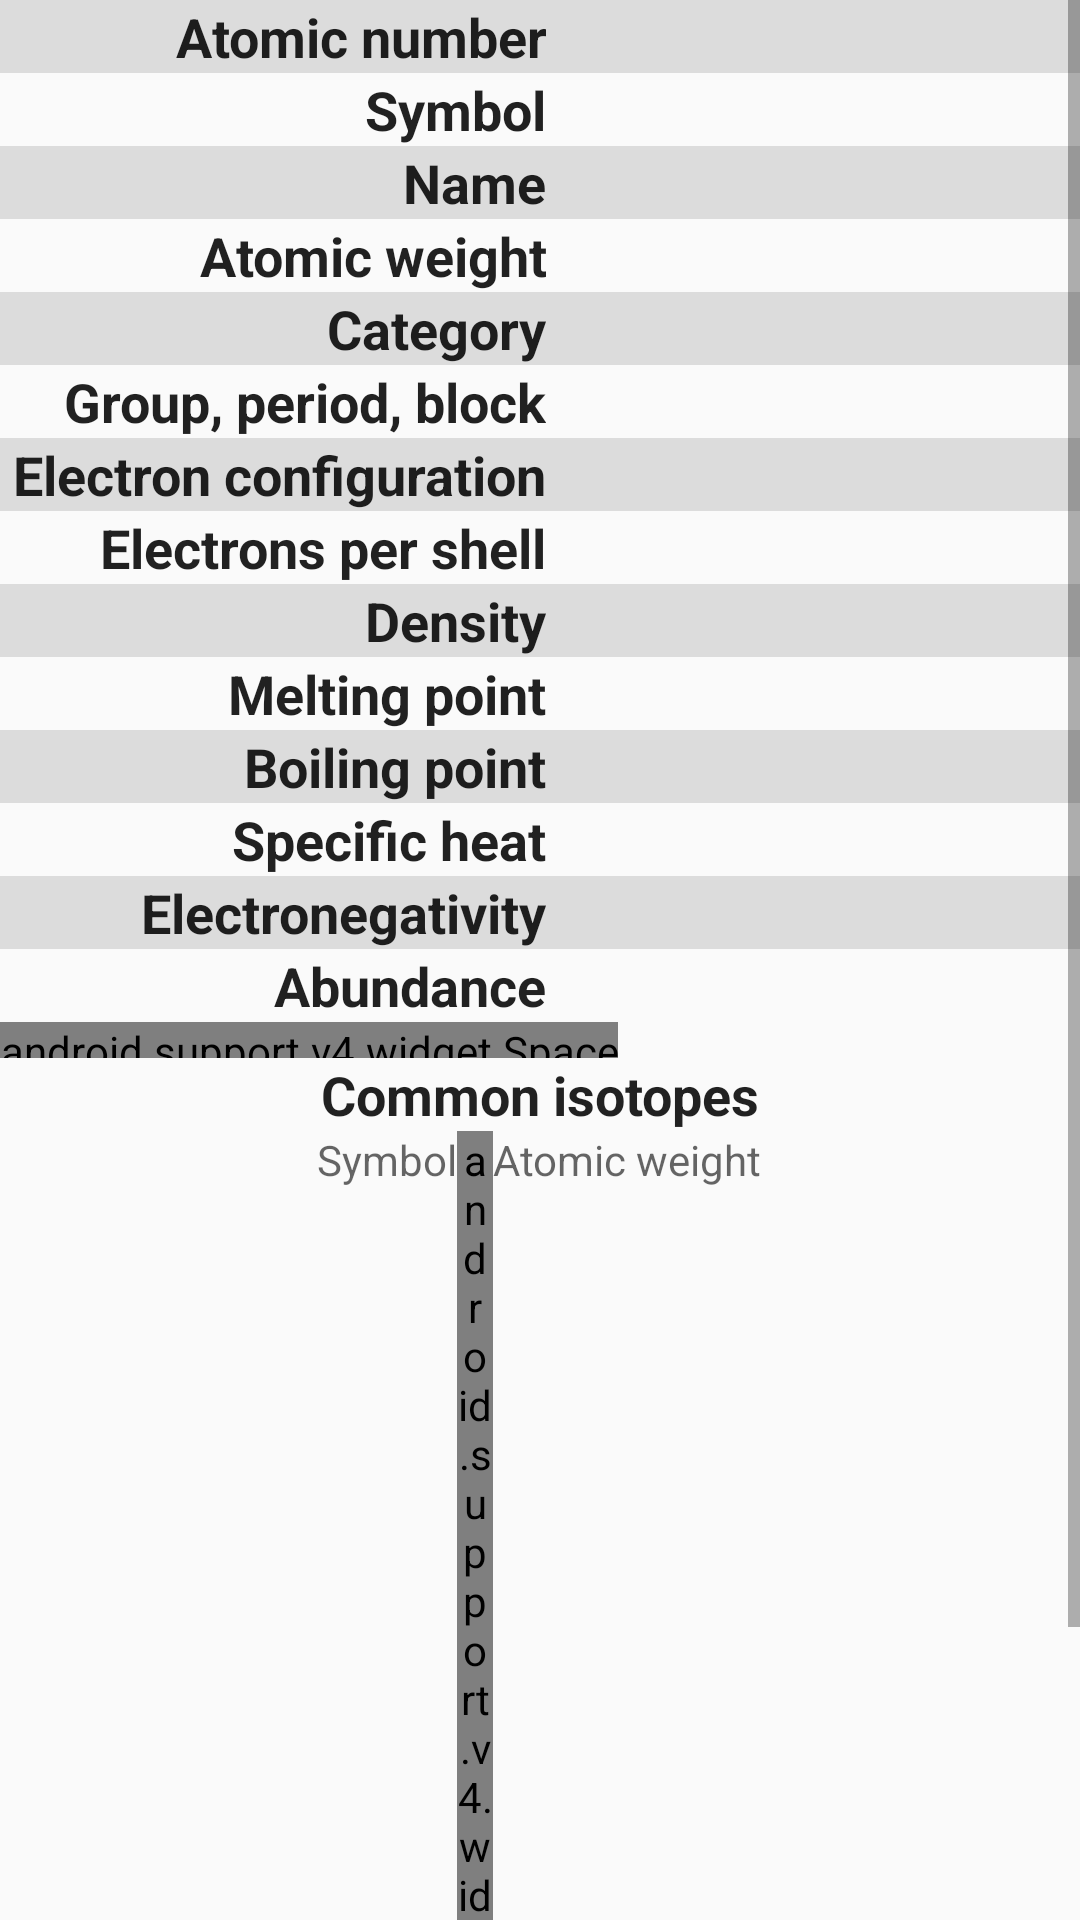

Layout XML and referenced resources for this Android screen:
<!-- AndroidManifest.xml: application theme AppTheme.NoActionBar -->
<!-- res/layout/element_details_table.xml -->
<?xml version="1.0" encoding="utf-8"?>
<ScrollView
    xmlns:android="http://schemas.android.com/apk/res/android"
    xmlns:tools="http://schemas.android.com/tools"
    android:layout_width="match_parent"
    android:layout_height="match_parent">

    <HorizontalScrollView
        android:layout_width="match_parent"
        android:layout_height="wrap_content"
        android:fillViewport="true">

        <LinearLayout
            android:layout_width="wrap_content"
            android:layout_height="wrap_content"
            android:orientation="vertical">

            <TableLayout
                android:layout_width="wrap_content"
                android:layout_height="wrap_content"
                android:stretchColumns="1">

                <TableRow style="@style/TableRow.Odd">

                    <TextView
                        style="@style/ElementDetails.Label"
                        android:labelFor="@+id/number"
                        android:text="@string/labelNumber" />

                    <TextView
                        android:id="@+id/number"
                        style="@style/ElementDetails.Value" />
                </TableRow>

                <TableRow style="@style/TableRow">

                    <TextView
                        style="@style/ElementDetails.Label"
                        android:labelFor="@+id/symbol"
                        android:text="@string/labelSymbol" />

                    <TextView
                        android:id="@+id/symbol"
                        style="@style/ElementDetails.Value" />
                </TableRow>

                <TableRow style="@style/TableRow.Odd">

                    <TextView
                        style="@style/ElementDetails.Label"
                        android:labelFor="@+id/name"
                        android:text="@string/labelName" />

                    <TextView
                        android:id="@+id/name"
                        style="@style/ElementDetails.Value" />
                </TableRow>

                <TableRow style="@style/TableRow">

                    <TextView
                        style="@style/ElementDetails.Label"
                        android:labelFor="@+id/weight"
                        android:text="@string/labelWeight" />

                    <TextView
                        android:id="@+id/weight"
                        style="@style/ElementDetails.Value" />
                </TableRow>

                <TableRow style="@style/TableRow.Odd">

                    <TextView
                        style="@style/ElementDetails.Label"
                        android:labelFor="@+id/category"
                        android:text="@string/labelCategory" />

                    <TextView
                        android:id="@+id/category"
                        style="@style/ElementDetails.Value" />
                </TableRow>

                <TableRow style="@style/TableRow">

                    <TextView
                        style="@style/ElementDetails.Label"
                        android:text="@string/labelGPB" />

                    <TextView
                        android:id="@+id/gpb"
                        style="@style/ElementDetails.Value" />
                </TableRow>

                <TableRow style="@style/TableRow.Odd">

                    <TextView
                        style="@style/ElementDetails.Label"
                        android:labelFor="@+id/config"
                        android:text="@string/labelConfiguration" />

                    <TextView
                        android:id="@+id/config"
                        style="@style/ElementDetails.Value" />
                </TableRow>

                <TableRow style="@style/TableRow">

                    <TextView
                        style="@style/ElementDetails.Label"
                        android:labelFor="@+id/electrons"
                        android:text="@string/labelElectrons" />

                    <TextView
                        android:id="@+id/electrons"
                        style="@style/ElementDetails.Value" />
                </TableRow>

                <TableRow style="@style/TableRow.Odd">

                    <TextView
                        style="@style/ElementDetails.Label"
                        android:labelFor="@+id/density"
                        android:text="@string/labelDensity" />

                    <TextView
                        android:id="@+id/density"
                        style="@style/ElementDetails.Value" />
                </TableRow>

                <TableRow style="@style/TableRow">

                    <TextView
                        style="@style/ElementDetails.Label"
                        android:labelFor="@+id/melt"
                        android:text="@string/labelMelt" />

                    <TextView
                        android:id="@+id/melt"
                        style="@style/ElementDetails.Value" />
                </TableRow>

                <TableRow style="@style/TableRow.Odd">

                    <TextView
                        style="@style/ElementDetails.Label"
                        android:labelFor="@+id/boil"
                        android:text="@string/labelBoil" />

                    <TextView
                        android:id="@+id/boil"
                        style="@style/ElementDetails.Value" />
                </TableRow>

                <TableRow style="@style/TableRow">

                    <TextView
                        style="@style/ElementDetails.Label"
                        android:labelFor="@+id/heat"
                        android:text="@string/labelHeat" />

                    <TextView
                        android:id="@+id/heat"
                        style="@style/ElementDetails.Value" />
                </TableRow>

                <TableRow style="@style/TableRow.Odd">

                    <TextView
                        style="@style/ElementDetails.Label"
                        android:labelFor="@+id/negativity"
                        android:text="@string/labelNegativity" />

                    <TextView
                        android:id="@+id/negativity"
                        style="@style/ElementDetails.Value" />
                </TableRow>

                <TableRow style="@style/TableRow">

                    <TextView
                        style="@style/ElementDetails.Label"
                        android:labelFor="@+id/abundance"
                        android:text="@string/labelAbundance" />

                    <TextView
                        android:id="@+id/abundance"
                        style="@style/ElementDetails.Value" />
                </TableRow>
            </TableLayout>

            <android.support.v4.widget.Space
                android:layout_width="wrap_content"
                android:layout_height="12dp" />

            <TextView
                style="@style/ElementDetails.Label"
                android:layout_width="match_parent"
                android:layout_height="wrap_content"
                android:gravity="center"
                android:text="@string/labelIsotopes" />

            <TableLayout
                android:id="@+id/isoTable"
                android:layout_width="wrap_content"
                android:layout_height="wrap_content"
                android:layout_gravity="center">

                <TableRow tools:ignore="UselessParent">

                    <TextView
                        style="@android:style/TextAppearance.Small"
                        android:gravity="center"
                        android:text="@string/labelSymbol" />

                    <android.support.v4.widget.Space android:layout_width="12dp" />

                    <TextView
                        style="@android:style/TextAppearance.Small"
                        android:gravity="center"
                        android:text="@string/labelWeight" />
                </TableRow>
            </TableLayout>
        </LinearLayout>
    </HorizontalScrollView>
</ScrollView>
<!-- resources referenced by this layout -->
<resources>
  <string name="labelAbundance">Abundance</string>
  <string name="labelBoil">Boiling point</string>
  <string name="labelCategory">Category</string>
  <string name="labelConfiguration">Electron configuration</string>
  <string name="labelDensity">Density</string>
  <string name="labelElectrons">Electrons per shell</string>
  <string name="labelGPB">Group, period, block</string>
  <string name="labelHeat">Specific heat</string>
  <string name="labelIsotopes">Common isotopes</string>
  <string name="labelMelt">Melting point</string>
  <string name="labelName">Name</string>
  <string name="labelNegativity">Electronegativity</string>
  <string name="labelNumber">Atomic number</string>
  <string name="labelSymbol">Symbol</string>
  <string name="labelWeight">Atomic weight</string>
  <style name="ElementDetails.Label">
          <item name="android:textStyle">bold</item>
          <item name="android:gravity">right|end</item>
      </style>
  <style name="ElementDetails.Value">
          <item name="android:textIsSelectable" tools:ignore="NewApi">true</item>
      </style>
  <style name="TableRow" />
  <style name="TableRow.Odd">
          <item name="android:background">#44888888</item>
      </style>
  <style name="AppTheme.NoActionBar">
          <item name="windowActionBar">false</item>
          <item name="windowNoTitle">true</item>
      </style>
</resources>
